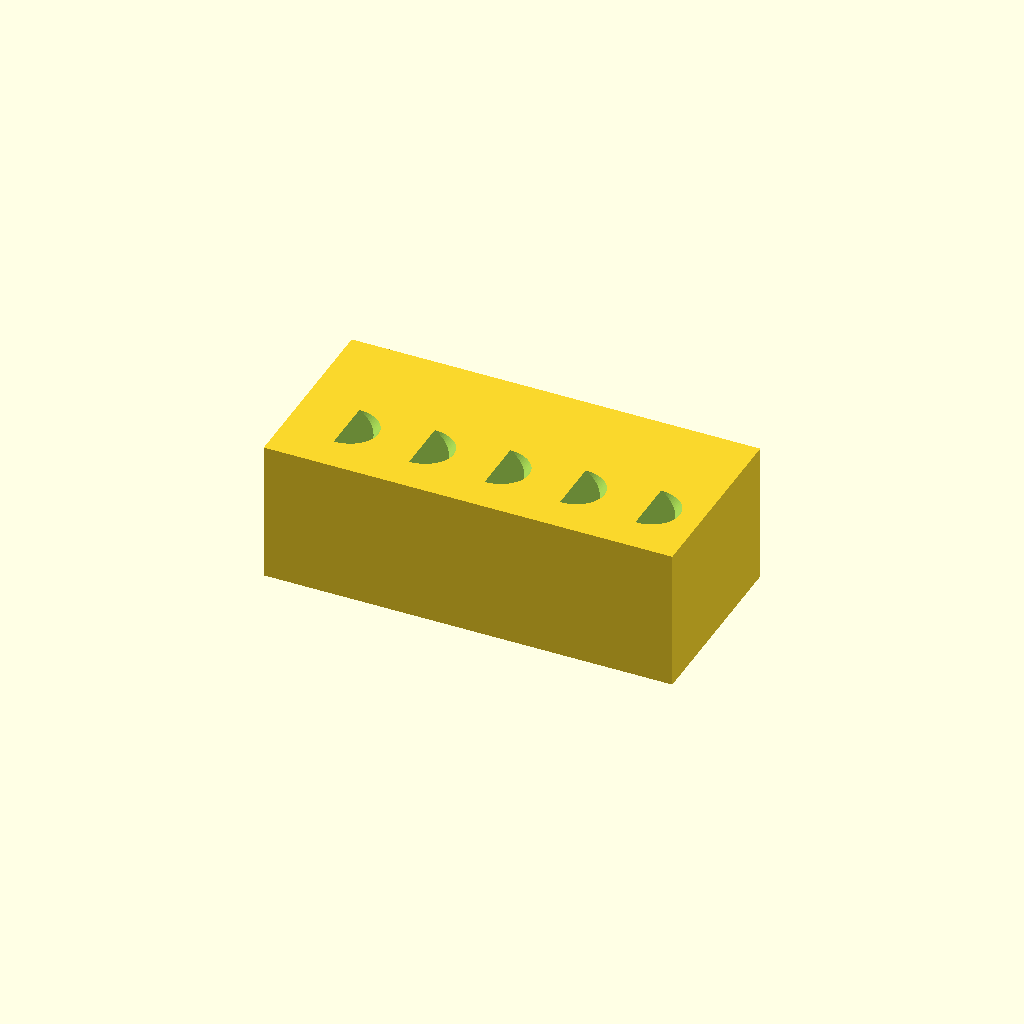
Cell 1 — every parameter at its default value.
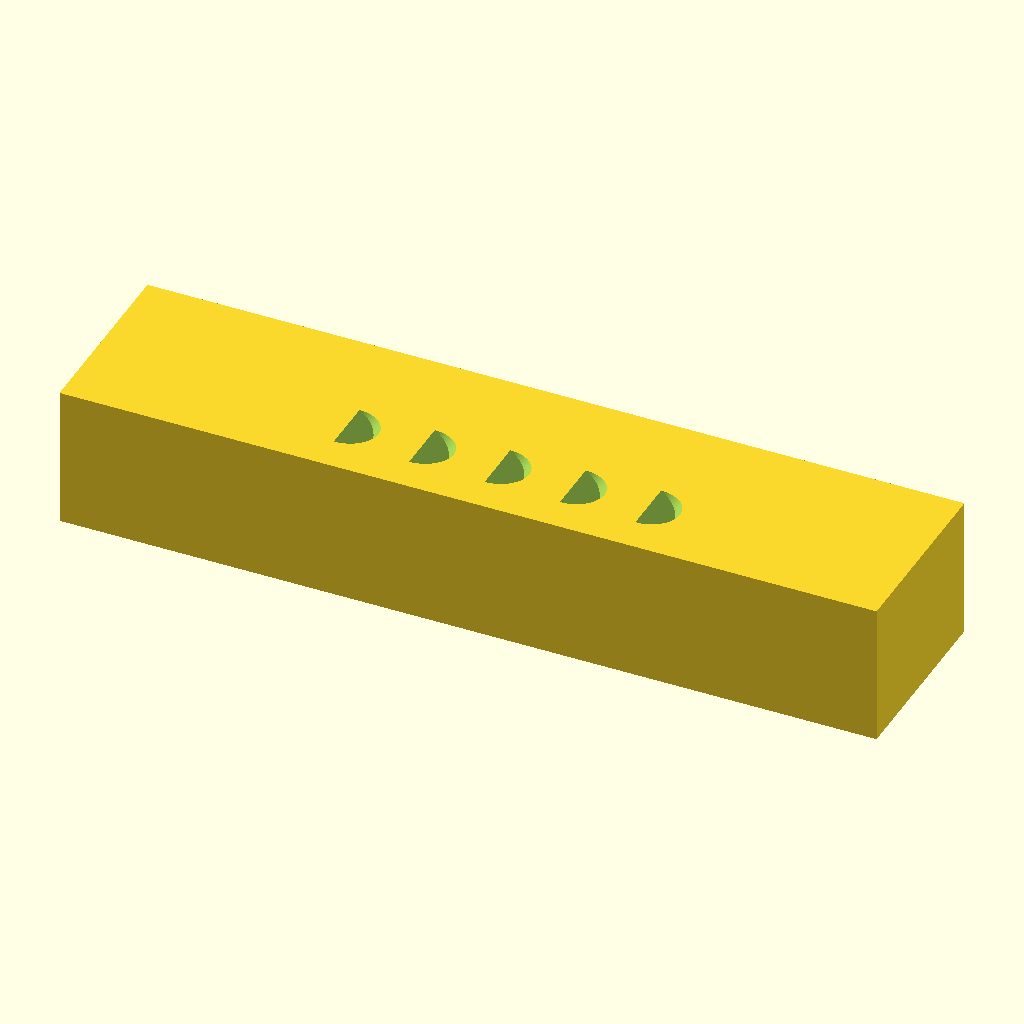
Cell 2: the same model with L = 260.
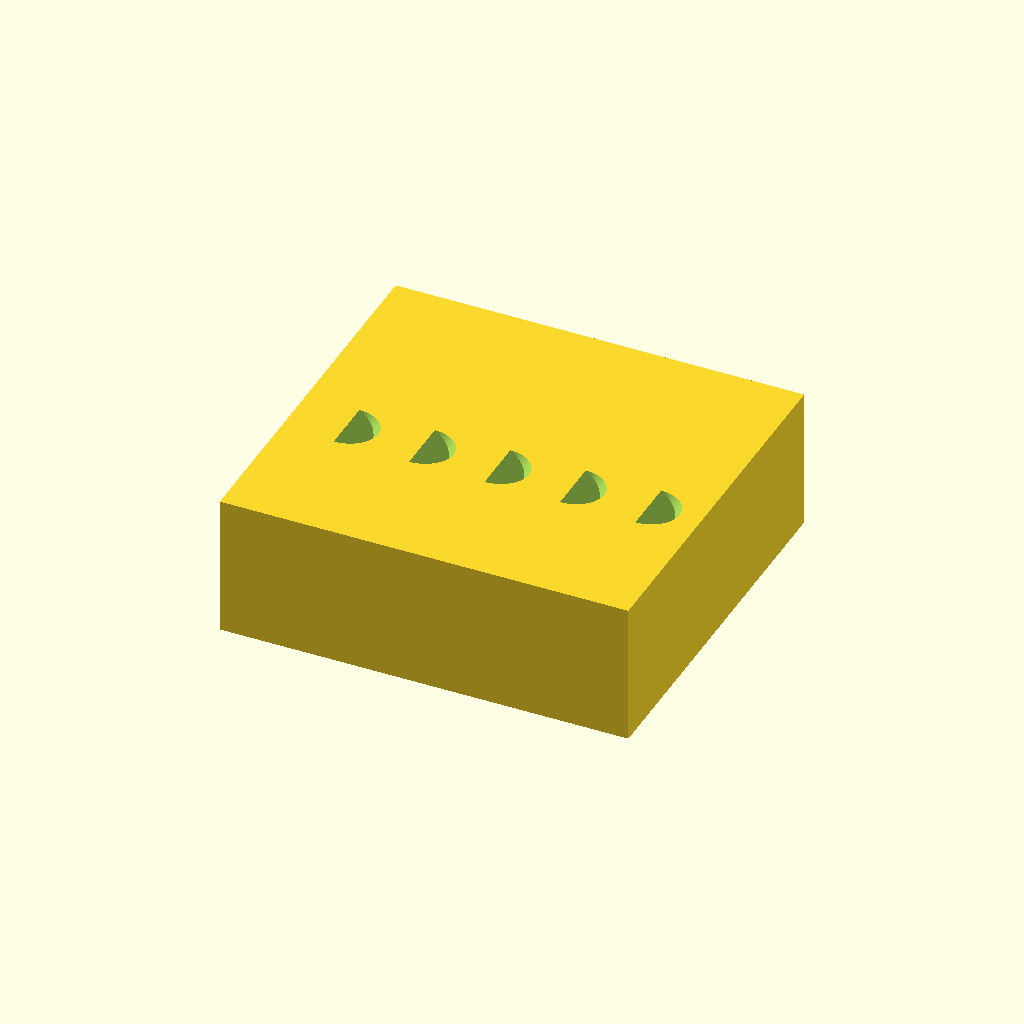
Cell 3: the same model with W = 120.
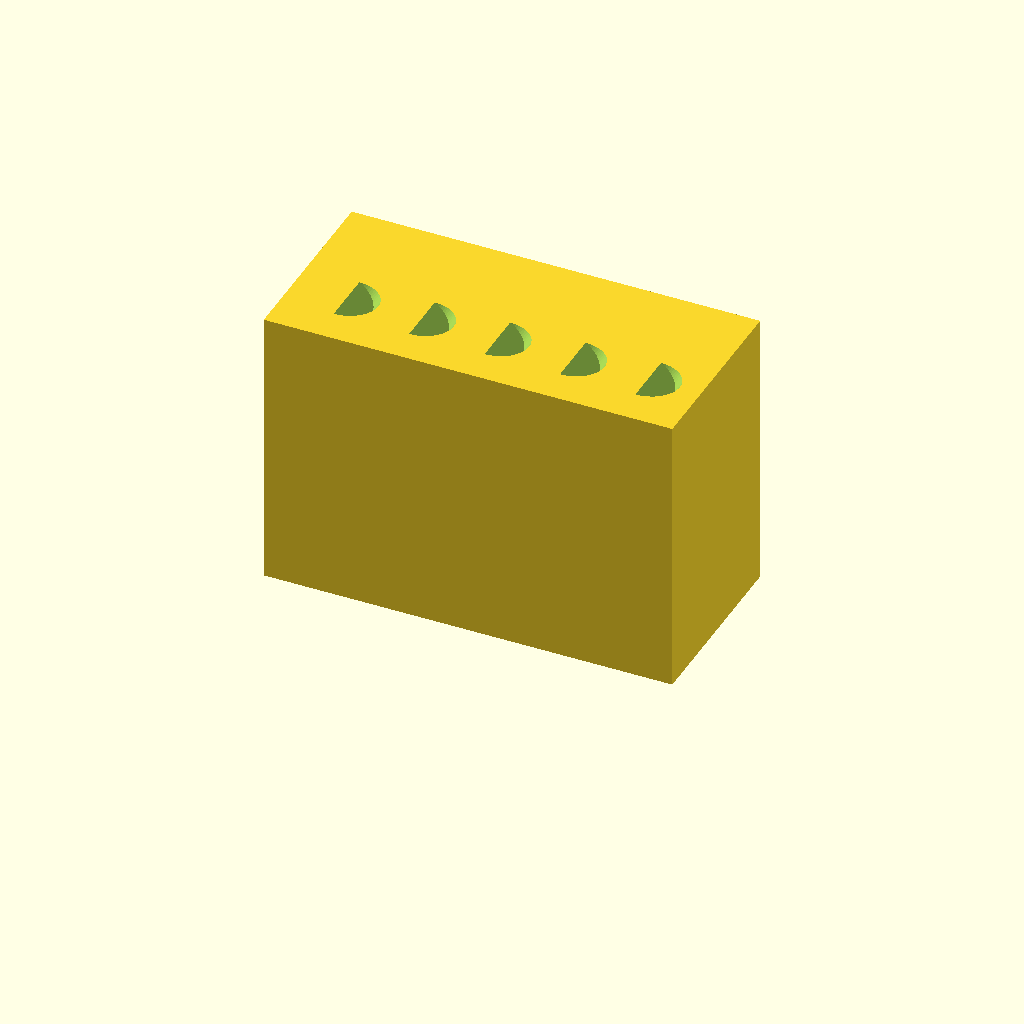
Cell 4: H = 90 (everything else at default).
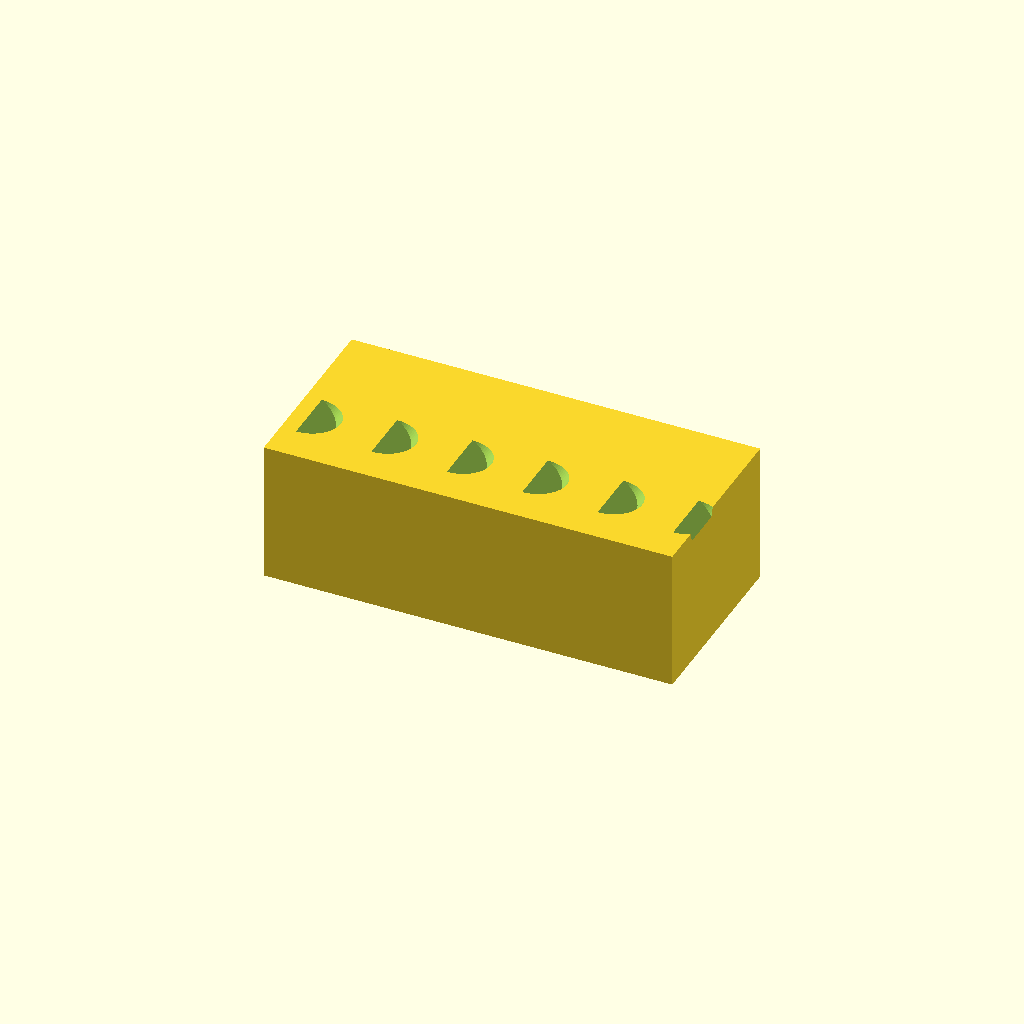
Cell 5 — num_holes set to 10, the other parameters unchanged.
All cells are drawn from one camera (rotation 55°, 0°, 25°, orthographic, colour scheme Cornfield), so only the parameter changes between them.
The OpenSCAD source (bench/heldout/harness/bench/results/r4-gemma26b-h4/code/tiiny_google_gemma-4-26B-A4B-it/conical_15ml_incline_rack_s0_checklist_a0.scad):
// 15mL Conical Tube Rack
// Designed for volume reading and pipetting.
// Features 5 tilted holes at 30 degrees from vertical.

// --- Dimensions ---
L = 130;             // Length of block (X)
W = 60;              // Depth of block (Y)
H = 45;              // Height of block (Z)

num_holes = 5;       // Number of tube holes
spacing = 24;        // Spacing between hole centers (X)
hole_d = 17.5;       // Diameter of the holes
hole_depth = 40;     // Depth of the holes along their axis

tilt_angle = 30;     // Tilt angle from vertical (Z-axis)
tilt_offset_y = -10; // Y-offset of the hole entry point from the center of the block

$fn = 64;

// --- Calculations ---
// The holes are tilted in the YZ plane. 
// "Tilted 30 degrees from vertical" means the axis vector is [0, sin(30), -cos(30)] 
// if we consider Z as vertical and Y as depth.
// However, the prompt says "going down into the block, it moves toward +Y".
// This means the axis vector is [0, sin(30), -cos(30)] relative to the Z axis.
// Let's define the rotation: rotate around X axis.
// A vertical line is [0, 0, -1]. Rotating it 30 deg around X moves it towards +Y.
// New vector: [0, sin(30), -cos(30)].

// Calculate the X positions for the holes (centered on the block)
// For n=5, spacing=24: indices are -2, -1, 0, 1, 2.
// Positions: -2*24, -1*24, 0, 1*24, 2*24 -> -48, -24, 0, 24, 48.
hole_x_positions = [for (i = [0 : num_holes - 1]) (i - (num_holes - 1) / 2) * spacing];

// The entry point on the top face (Z = H)
// The prompt says "Each axis meets the top face at y = -10".
// This is slightly ambiguous: does it mean the center of the hole is at Y = -10? 
// Or the hole is offset by -10? 
// "Each axis meets the top face at y = -10" implies the coordinate Y = -10.
// However, usually, a rack is centered. If all holes meet at Y = -10, they aren't spread in Y.
// Re-reading: "Each axis meets the top face at y = -10". 
// This implies the entry point for every hole is at Y = -10.
// But the block is 60mm deep (Y from -30 to +30).
// If the holes are tilted towards +Y, they move from Y = -10 towards Y = +something.
entry_y = -10; 

module hole_shape() {
    // We create a cylinder and rotate it.
    // To ensure it cuts cleanly through the top, we translate it up.
    rotate([0, tilt_angle, 0]) 
    cylinder(h = hole_depth, d = hole_d);
}

// --- Main Construction ---

difference() {
    // The main block
    // Centered on X and Y, sits on Z=0.
    translate([-L/2, -W/2, 0])
    cube([L, W, H]);

    // The holes
    for (x_pos = hole_x_positions) {
        // The axis meets the top face (Z=H) at (x_pos, entry_y, H)
        // We translate the hole to the entry point.
        // Since the cylinder is created from Z=0 upwards, we must translate it 
        // so its base is at the top face and then rotate.
        // A better way: translate to entry point, rotate, then translate down to compensate.
        
        translate([x_pos, entry_y, H])
        rotate([0, tilt_angle, 0])
        translate([0, 0, 0.01]) // Small overlap to ensure clean cut
        cylinder(h = hole_depth + 0.01, d = hole_d);
    }
}

// Note on "Flat end square to the axis": 
// A standard cylinder in OpenSCAD has a flat end. 
// By using a cylinder for the subtraction, the bottom of the hole is flat 
// and perpendicular to the axis of the hole.
Parameter table extracted from the source (name, type, default, range or options):
L: number, default 130
W: number, default 60
H: number, default 45
num_holes: number, default 5
spacing: number, default 24
hole_d: number, default 17.5
hole_depth: number, default 40
tilt_angle: number, default 30
tilt_offset_y: number, default -10
entry_y: number, default -10
